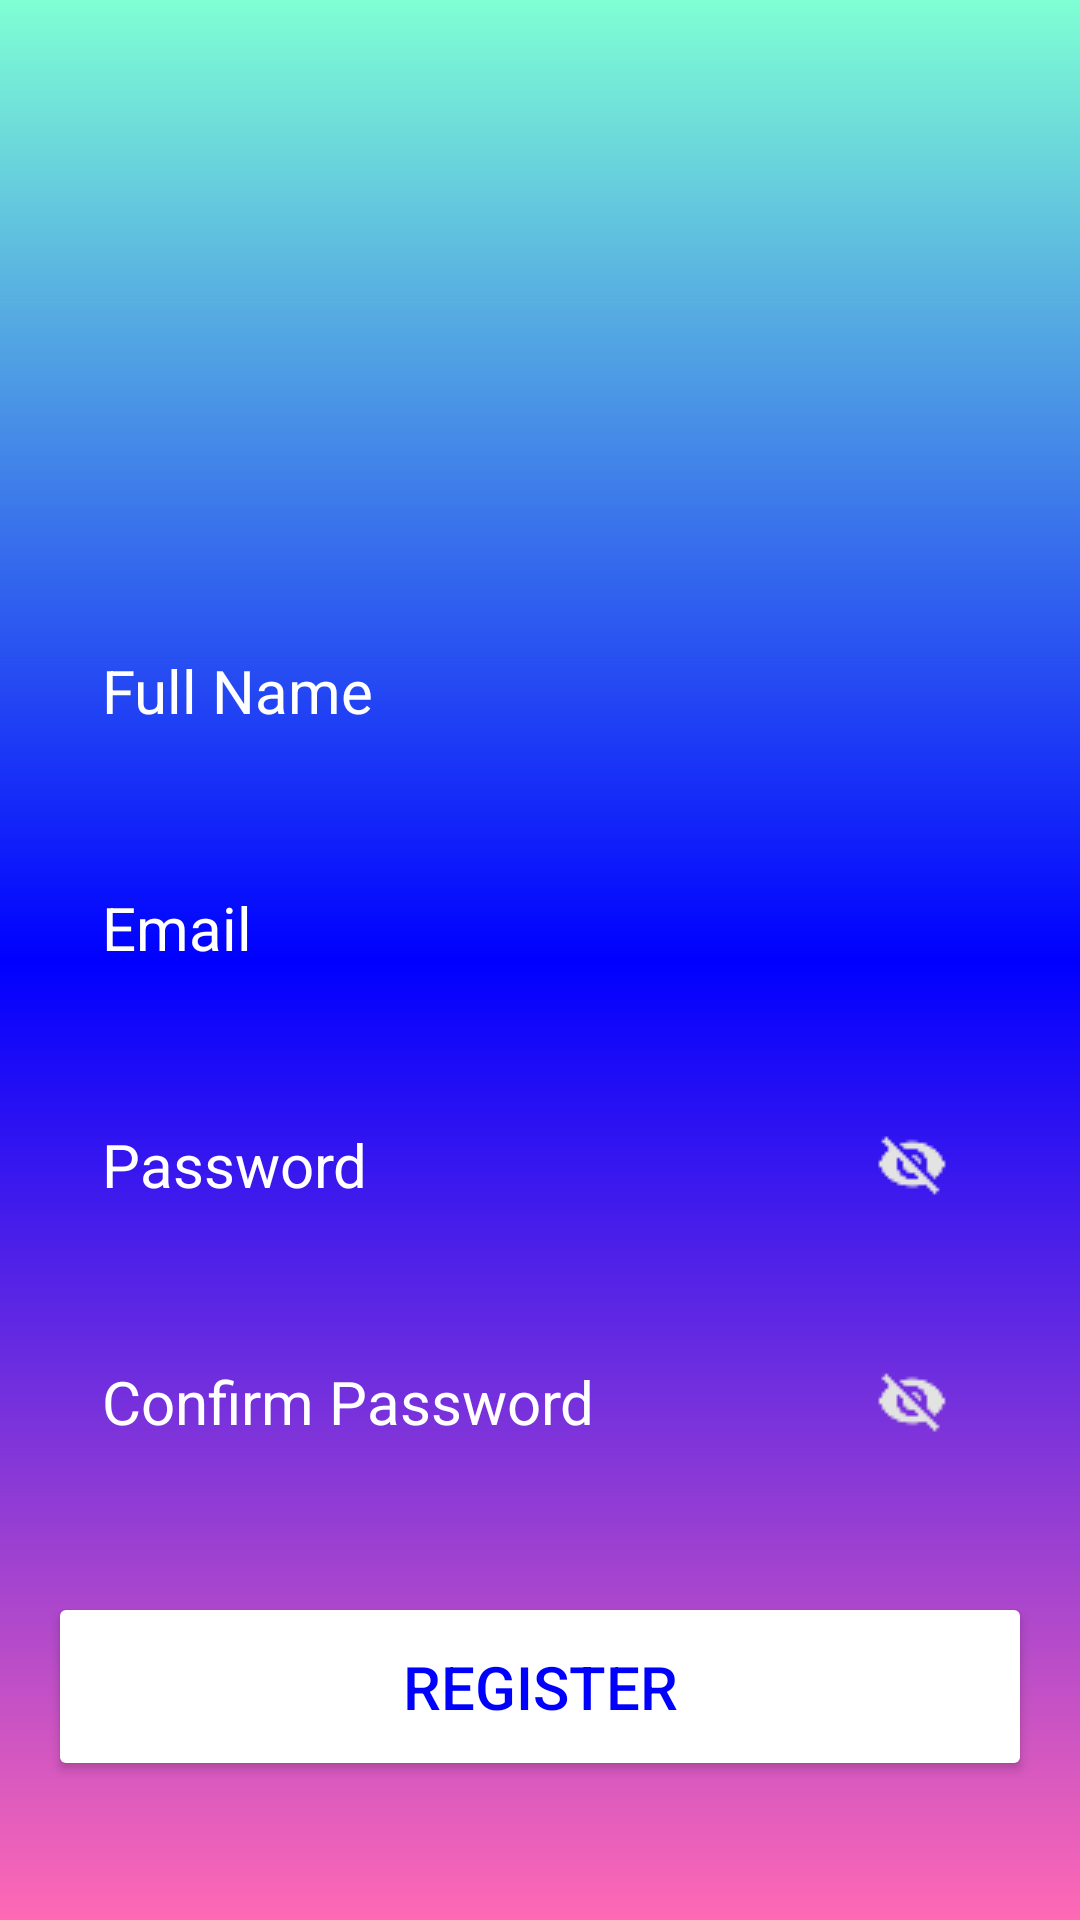

Layout XML and referenced resources for this Android screen:
<!-- AndroidManifest.xml: application theme Theme.DoAn -->
<!-- res/layout/activity_register.xml -->
<?xml version="1.0" encoding="utf-8"?>
<RelativeLayout xmlns:android="http://schemas.android.com/apk/res/android"
    xmlns:app="http://schemas.android.com/apk/res-auto"
    xmlns:tools="http://schemas.android.com/tools"
    android:id="@+id/main"
    android:background="@drawable/gradient_background"
    android:layout_width="match_parent"
    android:layout_height="match_parent"
    android:gravity="center"
    android:padding="16dp"
    tools:context=".Register">

    <LinearLayout
        android:layout_width="match_parent"
        android:layout_height="wrap_content"
        android:gravity="center"
        android:orientation="vertical">

        <ImageView
            android:layout_width="160dp"
            android:layout_height="160dp"
            android:src="@drawable/ic_profile"/>

        <EditText
            android:id="@+id/fullname_input"
            android:layout_width="match_parent"
            android:layout_height="wrap_content"
            android:layout_marginTop="24dp"
            android:hint="Full Name"
            android:textColor="@color/white"
            android:textColorHint="@color/white"
            android:textSize="20sp"
            android:background="@drawable/rounded_corner"
            android:padding="18dp"
            android:inputType="text" />

        <EditText
            android:id="@+id/email_input"
            android:layout_width="match_parent"
            android:layout_height="wrap_content"
            android:layout_marginTop="16dp"
            android:hint="Email"
            android:textColor="@color/white"
            android:textColorHint="@color/white"
            android:textSize="20sp"
            android:background="@drawable/rounded_corner"
            android:padding="18dp"
            android:inputType="textEmailAddress" />

        <FrameLayout
            android:layout_width="match_parent"
            android:layout_height="wrap_content"
            android:layout_marginTop="16dp">

            <EditText
                android:id="@+id/password_input"
                android:layout_width="match_parent"
                android:layout_height="wrap_content"
                android:hint="Password"
                android:textColor="@color/white"
                android:textColorHint="@color/white"
                android:textSize="20sp"
                android:background="@drawable/rounded_corner"
                android:padding="18dp"
                android:inputType="textPassword"
                android:paddingEnd="48dp" />

            <ImageView
                android:id="@+id/password_toggle"
                android:layout_width="48dp"
                android:layout_height="48dp"
                android:padding="12dp"
                android:layout_gravity="end|center_vertical"
                android:layout_marginEnd="16dp"
                android:clickable="true"
                android:focusable="true"
                android:src="@drawable/ic_eye_closed"
                android:contentDescription="Toggle Password" />
        </FrameLayout>

        
        <FrameLayout
            android:layout_width="match_parent"
            android:layout_height="wrap_content"
            android:layout_marginTop="16dp">

            <EditText
                android:id="@+id/confirm_password_input"
                android:layout_width="match_parent"
                android:layout_height="wrap_content"
                android:hint="Confirm Password"
                android:textColor="@color/white"
                android:textColorHint="@color/white"
                android:textSize="20sp"
                android:background="@drawable/rounded_corner"
                android:padding="18dp"
                android:inputType="textPassword"
                android:paddingEnd="48dp" />

            <ImageView
                android:id="@+id/confirm_password_toggle"
                android:layout_width="48dp"
                android:layout_height="48dp"
                android:padding="12dp"
                android:layout_gravity="end|center_vertical"
                android:layout_marginEnd="16dp"
                android:clickable="true"
                android:focusable="true"
                android:src="@drawable/ic_eye_closed"
                android:contentDescription="Toggle Confirm Password" />
        </FrameLayout>

        <Button
            android:id="@+id/register_btn"
            android:layout_width="match_parent"
            android:layout_height="wrap_content"
            android:text="Register"
            android:backgroundTint="@color/white"
            android:textColor="@color/blue"
            android:padding="18dp"
            android:layout_marginTop="32dp"
            android:textSize="20sp"/>

        <TextView
            android:id="@+id/login_redirect"
            android:layout_width="wrap_content"
            android:layout_height="wrap_content"
            android:text="Already have an account? Login"
            android:textSize="18sp"
            android:textColor="@color/white"
            android:layout_marginTop="32dp"
            android:onClick="redirectToLogin"/>
    </LinearLayout>
</RelativeLayout>
<!-- resources referenced by this layout -->
<resources>
  <color name="blue">#0000FF</color>
  <color name="white">#FFFFFF</color>
  <!-- drawable gradient_background (drawable) -->
  <?xml version="1.0" encoding="utf-8"?>
  <layer-list xmlns:android="http://schemas.android.com/apk/res/android">
      <item>
          <shape android:shape="rectangle">
              <gradient
                  android:startColor="#7FFFD4"
              android:centerColor="#0000FF"
              android:endColor="#FF69B4"
              android:angle="-45"
              android:type="linear"
              android:centerX="0.5"
              android:useLevel="false" />
          </shape>
      </item>
  </layer-list>
  <!-- drawable ic_eye_closed: png bitmap (drawable, 687 bytes) -->
  <style name="Theme.DoAn" parent="Base.Theme.DoAn" />
  <style name="Base.Theme.DoAn" parent="Theme.Material3.DayNight.NoActionBar">
          
          
      </style>
</resources>
